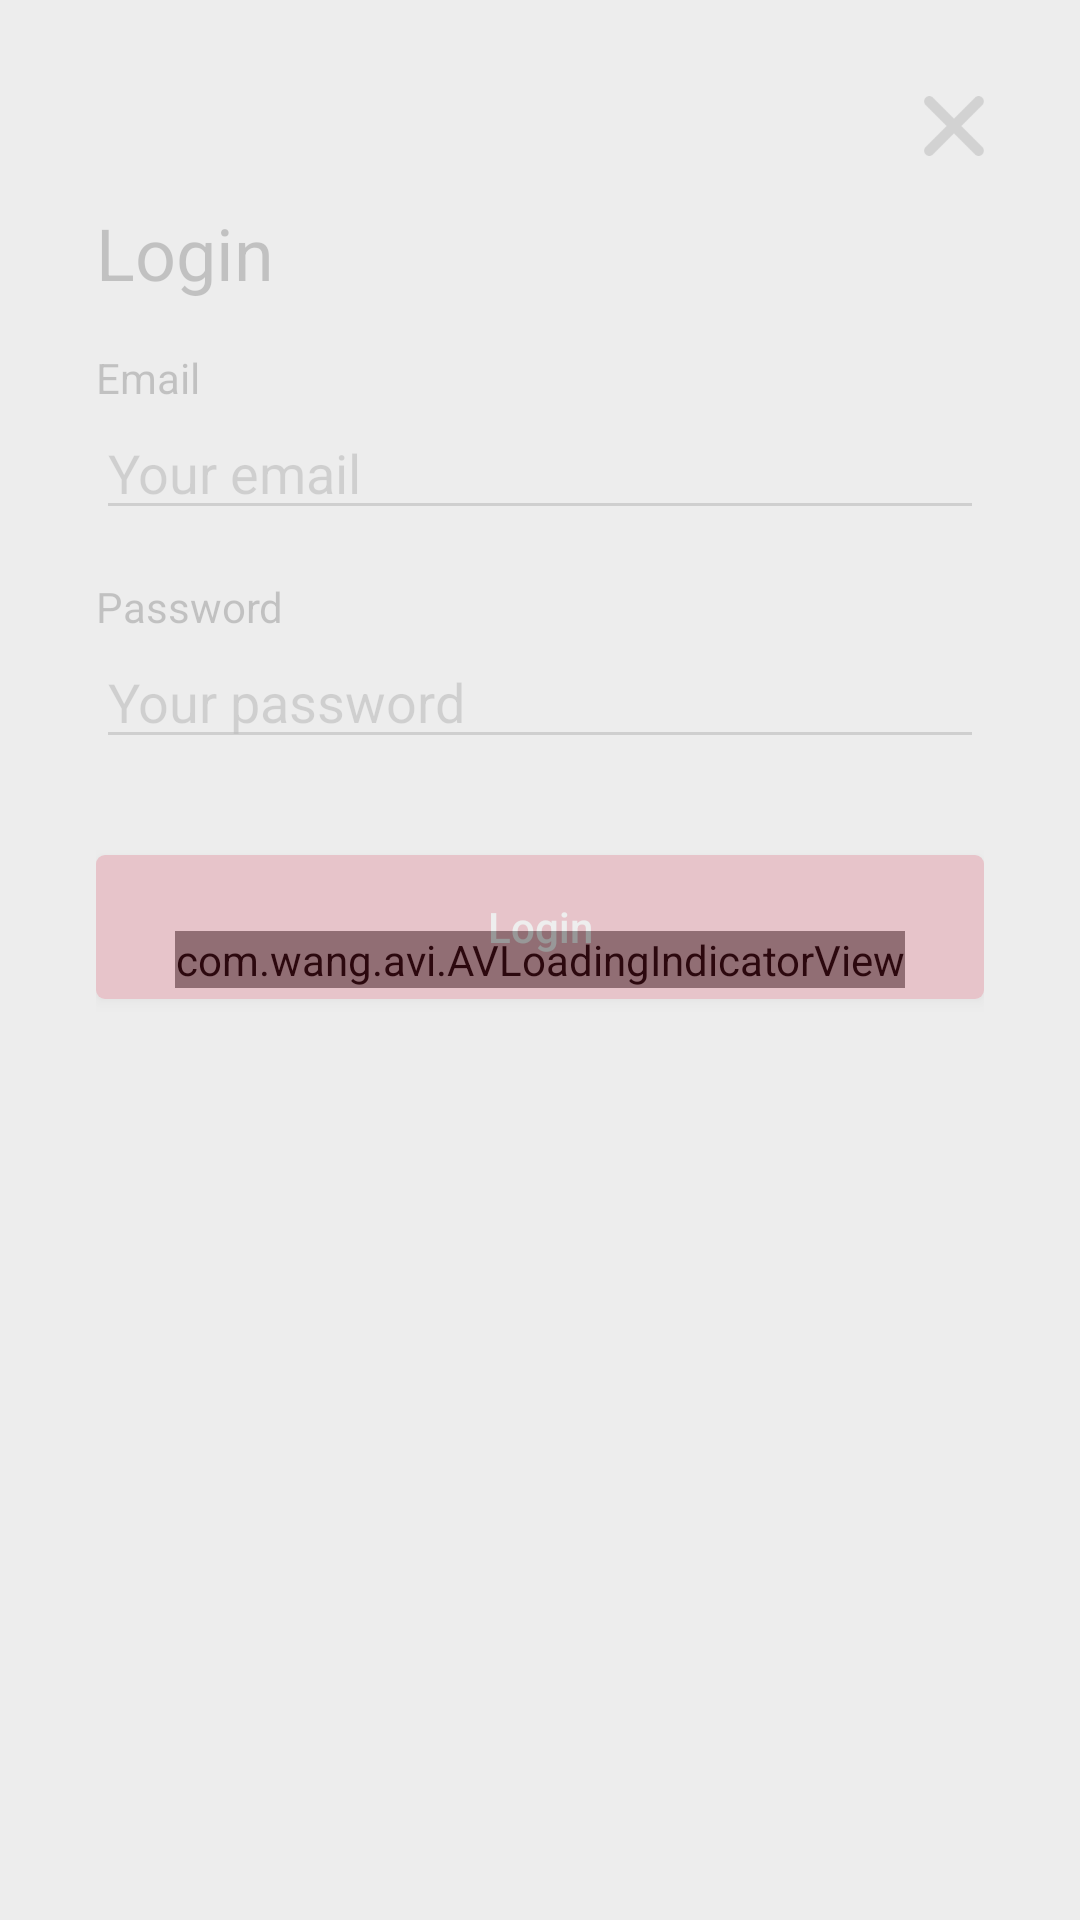

The Android layout XML behind this screen, and the referenced resources:
<!-- AndroidManifest.xml: application theme AppTheme -->
<!-- res/layout/activity_login_page.xml -->
<?xml version="1.0" encoding="utf-8"?>
<FrameLayout xmlns:android="http://schemas.android.com/apk/res/android"
    xmlns:app="http://schemas.android.com/apk/res-auto"
    xmlns:tools="http://schemas.android.com/tools"
    tools:context="com.goodhabitstudio.libbyapp.libbyapp.LoginPage"
    android:layout_width="match_parent"
    android:layout_height="match_parent">

<LinearLayout
    android:layout_width="match_parent"
    android:layout_height="match_parent"
    android:orientation="vertical"
    android:padding="@dimen/paddingMargin32"
    >

    <ImageView
        android:layout_width="@dimen/iconSize"
        android:layout_height="@dimen/iconSize"
        android:src="@drawable/ic_close"
        android:layout_gravity="end"
        android:layout_marginBottom="@dimen/paddingMargin16"
        android:onClick="closePage"
        />

    <TextView
        android:layout_width="match_parent"
        android:layout_height="wrap_content"
        android:textColor="@color/colorTextBlack"
        android:textSize="@dimen/textExtraLarge"
        android:text="@string/login_title"
        android:layout_marginBottom="@dimen/paddingMargin16"
        />

    
    <TextView
        android:layout_width="match_parent"
        android:layout_height="wrap_content"
        android:text="@string/login_form_email_label"
        android:textColor="@color/colorTextBlack"
        />
    <EditText
        android:id="@+id/login_email"
        android:layout_width="match_parent"
        android:layout_height="wrap_content"
        android:hint="@string/login_form_email_placeholder"
        android:layout_marginBottom="@dimen/paddingMargin16"
        android:inputType="textEmailAddress"
        />

    
    <TextView
        android:layout_width="match_parent"
        android:layout_height="wrap_content"
        android:text="@string/login_form_password_label"
        android:textColor="@color/colorTextBlack"
        />
    <EditText
        android:id="@+id/login_password"
        android:layout_width="match_parent"
        android:layout_height="wrap_content"
        android:hint="@string/login_form_password_placeholder"
        android:inputType="textPassword"
        android:layout_marginBottom="@dimen/paddingMargin32"
        />

    
    <Button
        android:id="@+id/signup_button"
        android:layout_width="match_parent"
        android:layout_height="wrap_content"
        style="@style/BasicButton.RedBackground"
        android:text="@string/login_button"
        android:onClick="login"
        />

</LinearLayout>
<LinearLayout
    android:id="@+id/loading_layout"
    android:layout_width="match_parent"
    android:layout_height="match_parent"
    android:background="#eaeaea"
    android:alpha="0.8"
    android:gravity="center">

    <com.wang.avi.AVLoadingIndicatorView
        android:id="@+id/avi"
        android:layout_width="wrap_content"
        android:layout_height="wrap_content"
        style="@style/AVLoadingIndicatorView"
        android:visibility="visible"
        android:alpha="1"
        app:indicatorName="BallBeatIndicator"
        app:indicatorColor="#dd2d4a"
        />

</LinearLayout>
</FrameLayout>
<!-- resources referenced by this layout -->
<resources>
  <color name="colorTextBlack">#212121</color>
  <dimen name="iconSize">20dp</dimen>
  <dimen name="paddingMargin16">16dp</dimen>
  <dimen name="paddingMargin32">32dp</dimen>
  <dimen name="textExtraLarge">24sp</dimen>
  <!-- drawable ic_close: png bitmap (drawable-hdpi, 1543 bytes) -->
  <string name="login_button">Login</string>
  <string name="login_form_email_label">Email</string>
  <string name="login_form_email_placeholder">Your email</string>
  <string name="login_form_password_label">Password</string>
  <string name="login_form_password_placeholder">Your password</string>
  <string name="login_title">Login</string>
  <style name="BasicButton.RedBackground">
          <item name="android:background">@drawable/red_background_button</item>
          <item name="android:textColor">@color/colorWhite</item>
      </style>
  <style name="AppTheme" parent="Theme.AppCompat.Light.NoActionBar">
          
          <item name="colorPrimary">@color/colorPrimary1</item>
          <item name="colorPrimaryDark">@color/colorPrimary2</item>
          <item name="colorAccent">@color/colorAccent</item>
          <item name="windowNoTitle">true</item>
          <item name="windowActionBar">false</item>
          <item name="android:windowFullscreen">true</item>
          <item name="android:windowContentOverlay">@null</item>
      </style>
  <!-- drawable red_background_button (drawable) -->
  <?xml version="1.0" encoding="utf-8"?>
  <shape xmlns:android="http://schemas.android.com/apk/res/android"
      android:shape="rectangle">
      <solid android:color="@color/colorPrimary1"></solid>
      <corners android:radius="3dp" />
  </shape>
  <color name="colorWhite">#ffffff</color>
  <color name="colorPrimary1">#dd2d4a</color>
  <color name="colorPrimary2">#235789</color>
  <color name="colorAccent">#dd2d4a</color>
</resources>
